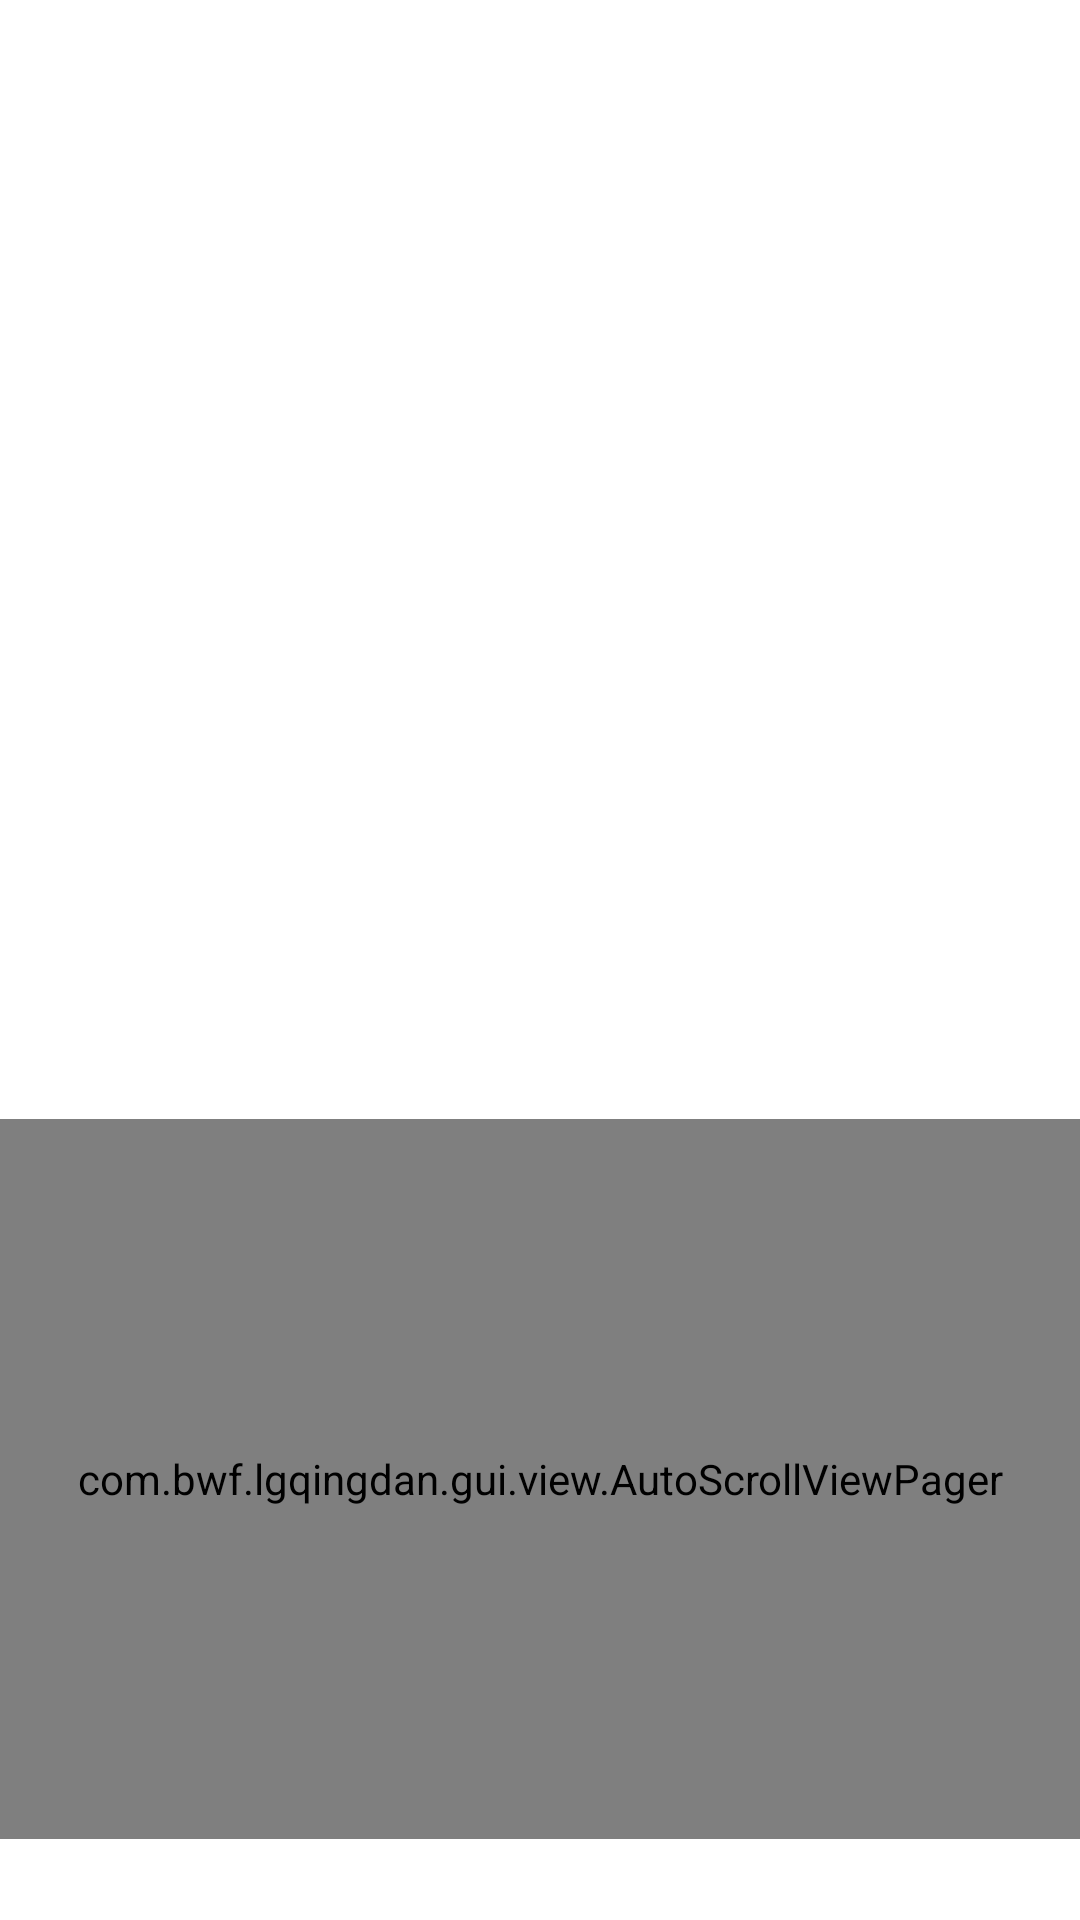

Produce the Android XML layout that renders to this screen, including the resource entries it uses.
<!-- AndroidManifest.xml: application theme AppTheme -->
<!-- res/layout/subview_viewpager.xml -->
<?xml version="1.0" encoding="utf-8"?>
<LinearLayout xmlns:android="http://schemas.android.com/apk/res/android"
    xmlns:app="http://schemas.android.com/apk/res-auto"
    android:layout_width="fill_parent"
    android:layout_height="wrap_content"
    android:background="@color/white"
    android:gravity="bottom"
    android:orientation="vertical"
    app:layout_collapseMode="parallax">
    <com.bwf.lgqingdan.gui.view.AutoScrollViewPager xmlns:android="http://schemas.android.com/apk/res/android"
        android:id="@id/viewPager_main_list_slide"
        android:layout_width="fill_parent"
        android:layout_height="240.0dip" />
    <LinearLayout
        android:id="@id/linearLayout_pager_indicator"
        android:layout_width="fill_parent"
        android:layout_height="10.0dip"
        android:layout_alignBottom="@id/viewPager_main_list_slide"
        android:layout_marginBottom="7.0dip"
        android:layout_marginTop="10.0dip"
        android:gravity="bottom|center"
        android:orientation="horizontal" />
</LinearLayout>
<!-- resources referenced by this layout -->
<resources>
  <color name="white">#ffffff</color>
  <style name="AppTheme" parent="Theme.AppCompat.Light.DarkActionBar">
          
          <item name="colorPrimary">@color/colorPrimary</item>
          <item name="colorPrimaryDark">@color/colorPrimaryDark</item>
          <item name="colorAccent">@color/colorAccent</item>
          <item name="windowActionBar">false</item>
          <item name="windowNoTitle">true</item>
      </style>
  <color name="colorPrimary">#9099a7</color>
  <color name="colorPrimaryDark">#303F9F</color>
  <color name="colorAccent">#FF4081</color>
</resources>
